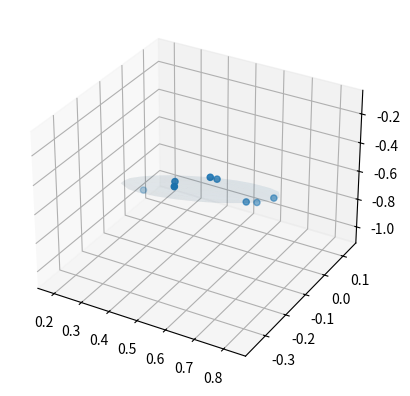

Python code for this plot:
# [redacted]

import numpy as np
import numpy.linalg as la
import matplotlib.pyplot as plt
from mpl_toolkits.mplot3d import Axes3D

pi = np.pi
sin = np.sin
cos = np.cos

def mvee(points, tol = 0.001):
    """
    Finds the ellipse equation in "center form"
    (x-c).T * A * (x-c) = 1
    """
    N, d = points.shape
    Q = np.column_stack((points, np.ones(N))).T
    err = tol+1.0
    u = np.ones(N)/N
    while err > tol:
        # assert u.sum() == 1 # invariant
        X = np.dot(np.dot(Q, np.diag(u)), Q.T)
        M = np.diag(np.dot(np.dot(Q.T, la.inv(X)), Q))
        jdx = np.argmax(M)
        step_size = (M[jdx]-d-1.0)/((d+1)*(M[jdx]-1.0))
        new_u = (1-step_size)*u
        new_u[jdx] += step_size
        err = la.norm(new_u-u)
        u = new_u
    c = np.dot(u,points)        
    A = la.inv(np.dot(np.dot(points.T, np.diag(u)), points)
               - np.multiply.outer(c,c))/d
    return A, c

#some random points
points = np.array([[ 0.53135758, -0.25818091, -0.32382715], 
                   [ 0.58368177, -0.3286576,  -0.23854156,], 
                   [ 0.18741533,  0.03066228, -0.94294771], 
                   [ 0.65685862, -0.09220681, -0.60347573],
                   [ 0.63137604, -0.22978685, -0.27479238],
                   [ 0.59683195, -0.15111101, -0.40536606],
                   [ 0.68646128,  0.0046802,  -0.68407367],
                   [ 0.62311759,  0.0101013,  -0.75863324]])

# Singular matrix error!
# points = np.eye(3)

A, centroid = mvee(points)    
U, D, V = la.svd(A)    
rx, ry, rz = 1./np.sqrt(D)
u, v = np.mgrid[0:2*pi:20j, -pi/2:pi/2:10j]

def ellipse(u,v):
    x = rx*cos(u)*cos(v)
    y = ry*sin(u)*cos(v)
    z = rz*sin(v)
    return x,y,z


E = np.dstack(ellipse(u,v))
E = np.dot(E,V) + centroid
x, y, z = np.rollaxis(E, axis = -1)

fig = plt.figure()
ax = fig.add_subplot(111, projection='3d')

ax.plot_surface(x, y, z, cstride = 1, rstride = 1, alpha = 0.05)
ax.scatter(points[:,0],points[:,1],points[:,2])

plt.show()